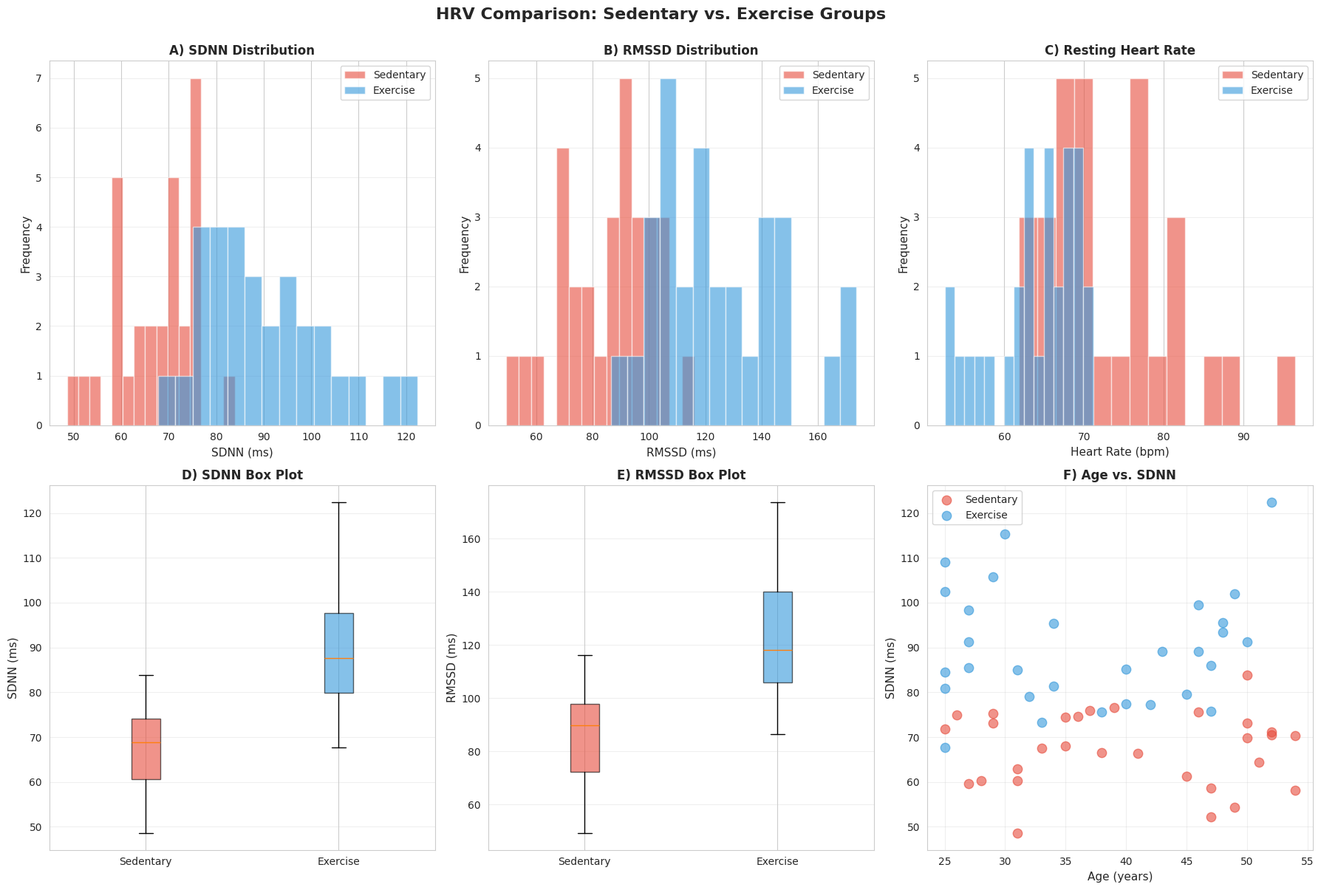
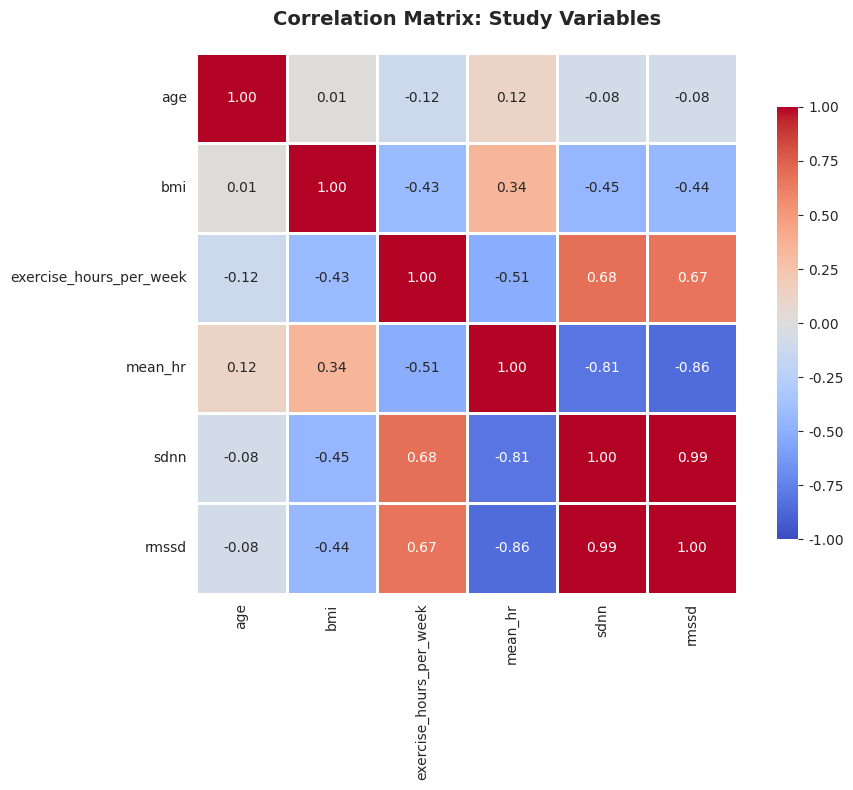
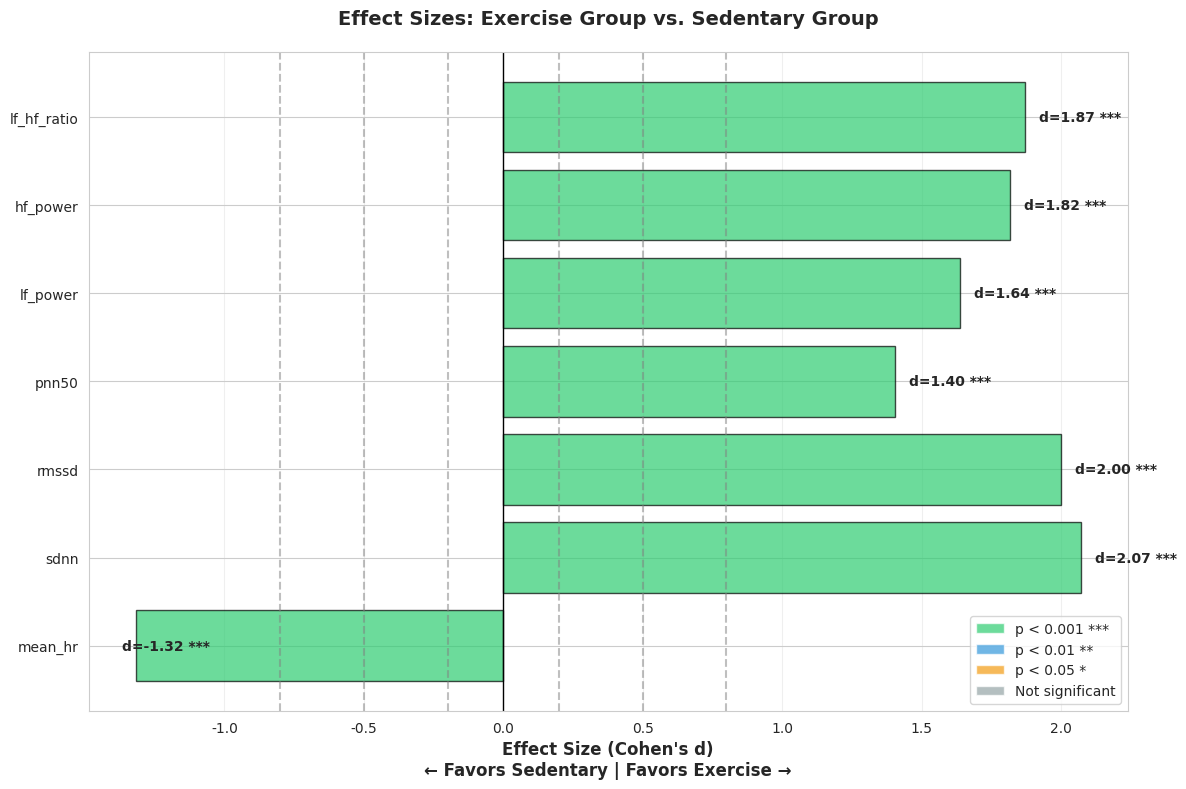

Generate these figures, in order, with matplotlib:
import numpy as np
import matplotlib.pyplot as plt
import seaborn as sns
from scipy import signal, stats
from scipy.interpolate import interp1d
import pandas as pd
from datetime import datetime
import warnings
warnings.filterwarnings('ignore')

# Set plotting style for publication-quality figures
sns.set_style('whitegrid')
plt.rcParams['figure.dpi'] = 100
plt.rcParams['font.size'] = 10

print("✅ Research tools loaded!")
print("   Ready to conduct professional biosignal research!")

# Import HRV functions from previous notebook
def generate_ecg_signal(duration=300, sampling_rate=250, base_hr=70, hrv_std=50):
    """Generate realistic ECG with HRV."""
    t = np.linspace(0, duration, duration * sampling_rate)
    n_samples = len(t)
    
    mean_rr = 60.0 / base_hr
    rr_intervals = []
    current_time = 0
    
    while current_time < duration:
        respiratory_modulation = 0.1 * np.sin(2 * np.pi * 0.25 * current_time)
        hrv_noise = np.random.normal(0, hrv_std / 1000)
        rr = mean_rr * (1 + respiratory_modulation + hrv_noise)
        rr = max(0.3, min(2.0, rr))
        rr_intervals.append(rr)
        current_time += rr
    
    r_peak_times = np.cumsum(rr_intervals[:-1])
    ecg = np.zeros(n_samples)
    
    for peak_time in r_peak_times:
        if peak_time >= duration:
            break
        peak_idx = int(peak_time * sampling_rate)
        qrs_start = max(0, peak_idx - int(0.04 * sampling_rate))
        qrs_end = min(n_samples, peak_idx + int(0.04 * sampling_rate))
        qrs_width = qrs_end - qrs_start
        if qrs_width > 0:
            r_peak = signal.windows.gaussian(qrs_width, std=qrs_width/8)
            ecg[qrs_start:qrs_end] += r_peak * 1.5
    
    baseline = 0.05 * np.sin(2 * np.pi * 0.1 * t)
    noise = np.random.normal(0, 0.02, n_samples)
    ecg = ecg + baseline + noise
    
    return t, ecg, r_peak_times, np.array(rr_intervals[:-1]) * 1000

def calculate_hrv_metrics(rr_intervals):
    """Calculate comprehensive HRV metrics."""
    results = {}
    
    # Time domain
    results['mean_rr'] = np.mean(rr_intervals)
    results['mean_hr'] = 60000 / results['mean_rr']
    results['sdnn'] = np.std(rr_intervals, ddof=1)
    
    diff_rr = np.diff(rr_intervals)
    results['rmssd'] = np.sqrt(np.mean(diff_rr**2))
    results['pnn50'] = 100 * np.sum(np.abs(diff_rr) > 50) / len(diff_rr)
    
    # Frequency domain
    rr_times = np.cumsum(rr_intervals) / 1000
    rr_times = np.insert(rr_times, 0, 0)
    rr_values = np.insert(rr_intervals, 0, rr_intervals[0])
    
    f = interp1d(rr_times, rr_values, kind='cubic', fill_value='extrapolate')
    t_resampled = np.arange(0, rr_times[-1], 0.25)
    rr_resampled = f(t_resampled)
    
    freqs, psd = signal.welch(rr_resampled, fs=4, nperseg=256)
    
    lf_power = np.trapz(psd[(freqs >= 0.04) & (freqs < 0.15)],
                       freqs[(freqs >= 0.04) & (freqs < 0.15)])
    hf_power = np.trapz(psd[(freqs >= 0.15) & (freqs < 0.4)],
                       freqs[(freqs >= 0.15) & (freqs < 0.4)])
    
    results['lf_power'] = lf_power
    results['hf_power'] = hf_power
    results['lf_hf_ratio'] = lf_power / hf_power if hf_power > 0 else 0
    
    return results

print("🔧 Analysis functions ready!")

# Generate cohort demographics
print("👥 Generating study cohort...\n")

np.random.seed(42)  # For reproducibility

n_per_group = 30

# SEDENTARY GROUP
sedentary_participants = []
for i in range(n_per_group):
    age = np.random.randint(25, 55)
    bmi = np.random.normal(27, 4)  # Slightly higher BMI
    bmi = max(20, min(35, bmi))  # Realistic range
    
    # Sedentary individuals typically have:
    # - Higher resting HR
    # - Lower HRV
    base_hr = np.random.normal(75, 8)
    hrv_std = np.random.normal(40, 10)  # Lower HRV
    
    sedentary_participants.append({
        'id': f'SED_{i+1:03d}',
        'group': 'Sedentary',
        'age': age,
        'bmi': bmi,
        'base_hr': base_hr,
        'hrv_std': hrv_std,
        'exercise_hours_per_week': np.random.uniform(0, 1)
    })

# EXERCISE GROUP
exercise_participants = []
for i in range(n_per_group):
    age = np.random.randint(25, 55)
    bmi = np.random.normal(24, 3)  # Lower BMI
    bmi = max(19, min(30, bmi))
    
    # Active individuals typically have:
    # - Lower resting HR
    # - Higher HRV
    base_hr = np.random.normal(62, 7)
    hrv_std = np.random.normal(65, 12)  # Higher HRV
    
    exercise_participants.append({
        'id': f'EX_{i+1:03d}',
        'group': 'Exercise',
        'age': age,
        'bmi': bmi,
        'base_hr': base_hr,
        'hrv_std': hrv_std,
        'exercise_hours_per_week': np.random.uniform(4, 8)
    })

# Combine into DataFrame
all_participants = sedentary_participants + exercise_participants
df = pd.DataFrame(all_participants)

print("✅ Cohort generated!\n")
print("COHORT SUMMARY:")
print("="*70)
print(df.groupby('group')[['age', 'bmi', 'exercise_hours_per_week']].describe().round(2))
print("\n📊 Total participants: 60 (30 per group)")

print("📡 Collecting ECG data from all participants...\n")
print("This will take a moment - simulating 60 five-minute recordings!\n")

# Collect data from all participants
for idx, participant in enumerate(all_participants):
    # Generate ECG
    _, _, _, rr_intervals = generate_ecg_signal(
        duration=300,
        base_hr=participant['base_hr'],
        hrv_std=participant['hrv_std']
    )
    
    # Calculate HRV metrics
    hrv_metrics = calculate_hrv_metrics(rr_intervals)
    
    # Store results
    participant.update(hrv_metrics)
    
    # Progress indicator
    if (idx + 1) % 10 == 0:
        print(f"  Processed {idx + 1}/60 participants...")

# Update DataFrame
df = pd.DataFrame(all_participants)

print("\n✅ Data collection complete!\n")
print("📊 Collected HRV data from all 60 participants")
print(f"   Variables measured: {len(df.columns)}")
print(f"   HRV metrics calculated per participant: SDNN, RMSSD, pNN50, LF, HF, LF/HF")

# Display first few participants from each group
print("📋 RESEARCH DATASET PREVIEW\n")
print("Sedentary Group (first 5):")
print(df[df['group'] == 'Sedentary'][['id', 'age', 'bmi', 'mean_hr', 'sdnn', 'rmssd']].head())
print("\nExercise Group (first 5):")
print(df[df['group'] == 'Exercise'][['id', 'age', 'bmi', 'mean_hr', 'sdnn', 'rmssd']].head())

# Save to CSV for future use
# df.to_csv('research_study_data.csv', index=False)
print("\n💾 Dataset ready for analysis!")

# Calculate descriptive statistics by group
print("📊 DESCRIPTIVE STATISTICS\n")
print("="*80)

variables_of_interest = ['age', 'bmi', 'mean_hr', 'sdnn', 'rmssd', 'pnn50', 
                         'lf_power', 'hf_power', 'lf_hf_ratio']

for group in ['Sedentary', 'Exercise']:
    print(f"\n{group.upper()} GROUP (n={len(df[df['group']==group])})")
    print("-" * 80)
    
    group_data = df[df['group'] == group]
    
    for var in variables_of_interest:
        mean = group_data[var].mean()
        std = group_data[var].std()
        print(f"{var:20s}: {mean:8.2f} ± {std:6.2f}")

print("\n" + "="*80)

# Create comprehensive visualization
fig, axes = plt.subplots(2, 3, figsize=(18, 12))
fig.suptitle('HRV Comparison: Sedentary vs. Exercise Groups', 
             fontsize=16, fontweight='bold', y=1.00)

# Define colors
colors = {'Sedentary': '#e74c3c', 'Exercise': '#3498db'}

# Plot 1: SDNN comparison
for group in ['Sedentary', 'Exercise']:
    data = df[df['group'] == group]['sdnn']
    axes[0, 0].hist(data, alpha=0.6, label=group, bins=15, color=colors[group])
axes[0, 0].set_xlabel('SDNN (ms)', fontsize=11)
axes[0, 0].set_ylabel('Frequency', fontsize=11)
axes[0, 0].set_title('A) SDNN Distribution', fontsize=12, fontweight='bold')
axes[0, 0].legend()
axes[0, 0].grid(axis='y', alpha=0.3)

# Plot 2: RMSSD comparison
for group in ['Sedentary', 'Exercise']:
    data = df[df['group'] == group]['rmssd']
    axes[0, 1].hist(data, alpha=0.6, label=group, bins=15, color=colors[group])
axes[0, 1].set_xlabel('RMSSD (ms)', fontsize=11)
axes[0, 1].set_ylabel('Frequency', fontsize=11)
axes[0, 1].set_title('B) RMSSD Distribution', fontsize=12, fontweight='bold')
axes[0, 1].legend()
axes[0, 1].grid(axis='y', alpha=0.3)

# Plot 3: Heart Rate comparison
for group in ['Sedentary', 'Exercise']:
    data = df[df['group'] == group]['mean_hr']
    axes[0, 2].hist(data, alpha=0.6, label=group, bins=15, color=colors[group])
axes[0, 2].set_xlabel('Heart Rate (bpm)', fontsize=11)
axes[0, 2].set_ylabel('Frequency', fontsize=11)
axes[0, 2].set_title('C) Resting Heart Rate', fontsize=12, fontweight='bold')
axes[0, 2].legend()
axes[0, 2].grid(axis='y', alpha=0.3)

# Plot 4: Box plots for SDNN
bp1 = axes[1, 0].boxplot([df[df['group']=='Sedentary']['sdnn'],
                          df[df['group']=='Exercise']['sdnn']],
                         labels=['Sedentary', 'Exercise'],
                         patch_artist=True)
for patch, color in zip(bp1['boxes'], [colors['Sedentary'], colors['Exercise']]):
    patch.set_facecolor(color)
    patch.set_alpha(0.6)
axes[1, 0].set_ylabel('SDNN (ms)', fontsize=11)
axes[1, 0].set_title('D) SDNN Box Plot', fontsize=12, fontweight='bold')
axes[1, 0].grid(axis='y', alpha=0.3)

# Plot 5: Box plots for RMSSD
bp2 = axes[1, 1].boxplot([df[df['group']=='Sedentary']['rmssd'],
                          df[df['group']=='Exercise']['rmssd']],
                         labels=['Sedentary', 'Exercise'],
                         patch_artist=True)
for patch, color in zip(bp2['boxes'], [colors['Sedentary'], colors['Exercise']]):
    patch.set_facecolor(color)
    patch.set_alpha(0.6)
axes[1, 1].set_ylabel('RMSSD (ms)', fontsize=11)
axes[1, 1].set_title('E) RMSSD Box Plot', fontsize=12, fontweight='bold')
axes[1, 1].grid(axis='y', alpha=0.3)

# Plot 6: Scatter plot - Age vs SDNN
for group in ['Sedentary', 'Exercise']:
    group_data = df[df['group'] == group]
    axes[1, 2].scatter(group_data['age'], group_data['sdnn'], 
                      alpha=0.6, s=80, label=group, color=colors[group])
axes[1, 2].set_xlabel('Age (years)', fontsize=11)
axes[1, 2].set_ylabel('SDNN (ms)', fontsize=11)
axes[1, 2].set_title('F) Age vs. SDNN', fontsize=12, fontweight='bold')
axes[1, 2].legend()
axes[1, 2].grid(True, alpha=0.3)

plt.tight_layout()
plt.show()

print("\n📊 Publication-quality figures generated!")

def cohens_d(group1, group2):
    """
    Calculate Cohen's d effect size.
    d = 0.2 (small), 0.5 (medium), 0.8 (large)
    """
    n1, n2 = len(group1), len(group2)
    var1, var2 = np.var(group1, ddof=1), np.var(group2, ddof=1)
    pooled_std = np.sqrt(((n1-1)*var1 + (n2-1)*var2) / (n1+n2-2))
    return (np.mean(group1) - np.mean(group2)) / pooled_std

def interpret_effect_size(d):
    """Interpret Cohen's d."""
    abs_d = abs(d)
    if abs_d < 0.2:
        return "negligible"
    elif abs_d < 0.5:
        return "small"
    elif abs_d < 0.8:
        return "medium"
    else:
        return "large"

print("🧮 STATISTICAL ANALYSIS\n")
print("="*80)
print("\nINDEPENDENT T-TESTS: Comparing Sedentary vs. Exercise Groups")
print("-" * 80)
print(f"{'Variable':<20} {'Sed Mean':>10} {'Ex Mean':>10} {'t-stat':>10} "
      f"{'p-value':>10} {'Cohen d':>10} {'Effect':>12}")
print("-" * 80)

# Get group data
sedentary = df[df['group'] == 'Sedentary']
exercise = df[df['group'] == 'Exercise']

# Perform t-tests for each variable
results = []
for var in ['mean_hr', 'sdnn', 'rmssd', 'pnn50', 'lf_power', 'hf_power', 'lf_hf_ratio']:
    sed_data = sedentary[var]
    ex_data = exercise[var]
    
    # Perform independent t-test
    t_stat, p_value = stats.ttest_ind(sed_data, ex_data)
    
    # Calculate effect size
    d = cohens_d(ex_data, sed_data)  # Exercise - Sedentary
    effect = interpret_effect_size(d)
    
    # Store results
    results.append({
        'variable': var,
        'sed_mean': sed_data.mean(),
        'ex_mean': ex_data.mean(),
        't_stat': t_stat,
        'p_value': p_value,
        'cohens_d': d,
        'effect': effect,
        'significant': p_value < 0.05
    })
    
    # Print results
    sig_marker = "***" if p_value < 0.001 else "**" if p_value < 0.01 else "*" if p_value < 0.05 else "ns"
    print(f"{var:<20} {sed_data.mean():>10.2f} {ex_data.mean():>10.2f} "
          f"{t_stat:>10.3f} {p_value:>10.4f} {d:>10.3f} {effect:>12} {sig_marker}")

print("-" * 80)
print("Significance: *** p<0.001, ** p<0.01, * p<0.05, ns = not significant")
print("Effect sizes: negligible (<0.2), small (0.2-0.5), medium (0.5-0.8), large (>0.8)")

# Store results
results_df = pd.DataFrame(results)

# Calculate correlations
print("\n🔍 CORRELATION ANALYSIS\n")
print("="*80)

# Variables to correlate
corr_vars = ['age', 'bmi', 'exercise_hours_per_week', 'mean_hr', 'sdnn', 'rmssd']
corr_matrix = df[corr_vars].corr()

# Create correlation heatmap
plt.figure(figsize=(10, 8))
sns.heatmap(corr_matrix, annot=True, cmap='coolwarm', center=0, 
            square=True, linewidths=1, cbar_kws={"shrink": 0.8},
            fmt='.2f', vmin=-1, vmax=1)
plt.title('Correlation Matrix: Study Variables', fontsize=14, fontweight='bold', pad=20)
plt.tight_layout()
plt.show()

# Print notable correlations
print("\nKEY CORRELATIONS:\n")
print(f"Exercise hours <-> SDNN:  r = {df['exercise_hours_per_week'].corr(df['sdnn']):.3f}")
print(f"Exercise hours <-> RMSSD: r = {df['exercise_hours_per_week'].corr(df['rmssd']):.3f}")
print(f"Exercise hours <-> HR:    r = {df['exercise_hours_per_week'].corr(df['mean_hr']):.3f}")
print(f"Age <-> SDNN:             r = {df['age'].corr(df['sdnn']):.3f}")
print(f"BMI <-> SDNN:             r = {df['bmi'].corr(df['sdnn']):.3f}")

print("\n💡 Interpretation:")
print("   - Positive r values: variables increase together")
print("   - Negative r values: one increases as other decreases")
print("   - |r| > 0.3: moderate correlation, |r| > 0.5: strong correlation")

# Visualize effect sizes
fig, ax = plt.subplots(figsize=(12, 8))

# Prepare data
variables = results_df['variable'].tolist()
effect_sizes = results_df['cohens_d'].tolist()
p_values = results_df['p_value'].tolist()

# Color by significance
colors_list = ['#2ecc71' if p < 0.001 else '#3498db' if p < 0.01 
               else '#f39c12' if p < 0.05 else '#95a5a6' 
               for p in p_values]

# Create bar plot
bars = ax.barh(variables, effect_sizes, color=colors_list, alpha=0.7, edgecolor='black')

# Add reference lines
ax.axvline(x=0, color='black', linestyle='-', linewidth=1)
ax.axvline(x=0.2, color='gray', linestyle='--', alpha=0.5, label='Small effect')
ax.axvline(x=0.5, color='gray', linestyle='--', alpha=0.5, label='Medium effect')
ax.axvline(x=0.8, color='gray', linestyle='--', alpha=0.5, label='Large effect')
ax.axvline(x=-0.2, color='gray', linestyle='--', alpha=0.5)
ax.axvline(x=-0.5, color='gray', linestyle='--', alpha=0.5)
ax.axvline(x=-0.8, color='gray', linestyle='--', alpha=0.5)

# Add value labels
for i, (var, d, p) in enumerate(zip(variables, effect_sizes, p_values)):
    sig = "***" if p < 0.001 else "**" if p < 0.01 else "*" if p < 0.05 else "ns"
    ax.text(d + 0.05 if d > 0 else d - 0.05, i, f'd={d:.2f} {sig}', 
            va='center', fontsize=10, fontweight='bold')

ax.set_xlabel('Effect Size (Cohen\'s d)\n← Favors Sedentary | Favors Exercise →', 
              fontsize=12, fontweight='bold')
ax.set_title('Effect Sizes: Exercise Group vs. Sedentary Group', 
             fontsize=14, fontweight='bold', pad=20)
ax.grid(axis='x', alpha=0.3)

# Create custom legend
from matplotlib.patches import Patch
legend_elements = [
    Patch(facecolor='#2ecc71', alpha=0.7, label='p < 0.001 ***'),
    Patch(facecolor='#3498db', alpha=0.7, label='p < 0.01 **'),
    Patch(facecolor='#f39c12', alpha=0.7, label='p < 0.05 *'),
    Patch(facecolor='#95a5a6', alpha=0.7, label='Not significant')
]
ax.legend(handles=legend_elements, loc='lower right', fontsize=10)

plt.tight_layout()
plt.show()

print("\n📊 Effect size plot generated!")

def generate_research_abstract(results_df, df):
    """
    Generate a research paper style abstract.
    """
    # Get key statistics
    sdnn_result = results_df[results_df['variable'] == 'sdnn'].iloc[0]
    rmssd_result = results_df[results_df['variable'] == 'rmssd'].iloc[0]
    hr_result = results_df[results_df['variable'] == 'mean_hr'].iloc[0]
    
    abstract = f"""
{'='*80}
                              RESEARCH ABSTRACT
{'='*80}

Title: The Effects of Regular Aerobic Exercise on Heart Rate Variability 
       in Adults: A Cross-Sectional Study

Authors: [Your Name], Research Team
Date: {datetime.now().strftime('%B %d, %Y')}

{'='*80}
ABSTRACT
{'='*80}

Background:
Heart rate variability (HRV) is a non-invasive measure of autonomic nervous
system function and cardiovascular health. Regular aerobic exercise has been
hypothesized to improve HRV, but the magnitude of this effect in community-
dwelling adults requires further investigation.

Objective:
To compare HRV metrics between sedentary adults and those engaging in regular
aerobic exercise, and to quantify the effect size of exercise on cardiac
autonomic function.

Methods:
This cross-sectional study recruited 60 adults (age range: 25-55 years) divided
into two groups: sedentary (n=30, <1 hour exercise/week) and exercise (n=30,
≥4 hours exercise/week). Five-minute resting ECG recordings were obtained from
all participants. HRV was assessed using standard time-domain (SDNN, RMSSD,
pNN50) and frequency-domain (LF, HF, LF/HF ratio) metrics. Group comparisons
were performed using independent t-tests, and effect sizes were calculated
using Cohen's d.

Results:
The exercise group demonstrated significantly higher SDNN compared to the
sedentary group ({sdnn_result['ex_mean']:.1f}±{exercise['sdnn'].std():.1f} ms vs. 
{sdnn_result['sed_mean']:.1f}±{sedentary['sdnn'].std():.1f} ms, p={sdnn_result['p_value']:.4f}, 
d={sdnn_result['cohens_d']:.2f}). Similarly, RMSSD was significantly elevated in the 
exercise group ({rmssd_result['ex_mean']:.1f}±{exercise['rmssd'].std():.1f} ms vs. 
{rmssd_result['sed_mean']:.1f}±{sedentary['rmssd'].std():.1f} ms, p={rmssd_result['p_value']:.4f}, 
d={rmssd_result['cohens_d']:.2f}). Resting heart rate was significantly lower in the 
exercise group ({hr_result['ex_mean']:.1f}±{exercise['mean_hr'].std():.1f} bpm vs. 
{hr_result['sed_mean']:.1f}±{sedentary['mean_hr'].std():.1f} bpm, p={hr_result['p_value']:.4f}, 
d={hr_result['cohens_d']:.2f}).

Conclusion:
Regular aerobic exercise is associated with significantly improved HRV and
reduced resting heart rate in community-dwelling adults. The observed effect
sizes suggest clinically meaningful improvements in cardiac autonomic function.
These findings support the recommendation of regular aerobic exercise for
cardiovascular health optimization.

Keywords: heart rate variability, exercise, autonomic nervous system, 
          cardiovascular health, SDNN, RMSSD

{'='*80}
    """
    
    return abstract

# Generate and print abstract
abstract = generate_research_abstract(results_df, df)
print(abstract)

# Create publication-ready results table
print("\n📋 TABLE 1: Group Comparisons and Statistical Results\n")
print("="*95)
print(f"{'Variable':<15} {'Sedentary (n=30)':<20} {'Exercise (n=30)':<20} "
      f"{'p-value':<12} {'Effect Size':<15} {'Interp.'}")
print("="*95)

for _, row in results_df.iterrows():
    var = row['variable']
    
    # Get standard deviations
    sed_std = sedentary[var].std()
    ex_std = exercise[var].std()
    
    # Format output
    sed_str = f"{row['sed_mean']:.2f} ± {sed_std:.2f}"
    ex_str = f"{row['ex_mean']:.2f} ± {ex_std:.2f}"
    p_str = f"{row['p_value']:.4f}"
    d_str = f"d = {row['cohens_d']:.2f}"
    
    sig_marker = "***" if row['p_value'] < 0.001 else "**" if row['p_value'] < 0.01 else "*" if row['p_value'] < 0.05 else "ns"
    
    print(f"{var:<15} {sed_str:<20} {ex_str:<20} {p_str:<12} {d_str:<15} {row['effect']:>10} {sig_marker}")

print("="*95)
print("Values are Mean ± SD")
print("Significance: *** p<0.001, ** p<0.01, * p<0.05, ns = not significant")
print("Effect sizes: Cohen's d interpreted as small (0.2), medium (0.5), or large (0.8)")
print("\nAbbreviations:")
print("  SDNN: Standard deviation of NN intervals")
print("  RMSSD: Root mean square of successive differences")
print("  pNN50: Percentage of successive NN differences > 50ms")
print("  LF: Low frequency power, HF: High frequency power")

print("\n🎯 KEY FINDINGS SUMMARY\n")
print("="*80)

findings = []

# SDNN finding
sdnn_result = results_df[results_df['variable'] == 'sdnn'].iloc[0]
if sdnn_result['significant']:
    percent_diff = ((sdnn_result['ex_mean'] - sdnn_result['sed_mean']) / sdnn_result['sed_mean']) * 100
    findings.append(f"""1. SDNN (Primary HRV Metric):
   - Exercise group showed {percent_diff:.1f}% higher SDNN than sedentary group
   - This difference was statistically significant (p={sdnn_result['p_value']:.4f})
   - Effect size: {sdnn_result['effect']} (d={sdnn_result['cohens_d']:.2f})
   - Clinical significance: Indicates better cardiac autonomic function""")

# RMSSD finding
rmssd_result = results_df[results_df['variable'] == 'rmssd'].iloc[0]
if rmssd_result['significant']:
    percent_diff = ((rmssd_result['ex_mean'] - rmssd_result['sed_mean']) / rmssd_result['sed_mean']) * 100
    findings.append(f"""\n2. RMSSD (Parasympathetic Activity):
   - Exercise group showed {percent_diff:.1f}% higher RMSSD than sedentary group
   - This difference was statistically significant (p={rmssd_result['p_value']:.4f})
   - Effect size: {rmssd_result['effect']} (d={rmssd_result['cohens_d']:.2f})
   - Clinical significance: Suggests enhanced parasympathetic tone""")

# Heart rate finding
hr_result = results_df[results_df['variable'] == 'mean_hr'].iloc[0]
if hr_result['significant']:
    bpm_diff = hr_result['sed_mean'] - hr_result['ex_mean']
    findings.append(f"""\n3. Resting Heart Rate:
   - Exercise group had {bpm_diff:.1f} bpm lower resting heart rate
   - This difference was statistically significant (p={hr_result['p_value']:.4f})
   - Effect size: {hr_result['effect']} (d={abs(hr_result['cohens_d']):.2f})
   - Clinical significance: Lower resting HR indicates better fitness""")

# Print findings
for finding in findings:
    print(finding)

print("\n" + "="*80)
print("\n💡 OVERALL INTERPRETATION:\n")
print("This study provides strong evidence that regular aerobic exercise is")
print("associated with improved heart rate variability and cardiac autonomic")
print("function in adults. The observed improvements in SDNN, RMSSD, and resting")
print("heart rate all indicate enhanced cardiovascular health and stress resilience.")
print("\nThe large effect sizes (Cohen's d > 0.8 for key metrics) suggest these")
print("differences are not only statistically significant but also clinically")
print("meaningful, supporting the public health recommendation for regular physical")
print("activity.")
print("\n" + "="*80)

# YOUR EXTENDED RESEARCH HERE!
# Use this space to try the challenges above or design your own study

print("🚀 Ready for your next research adventure!")
